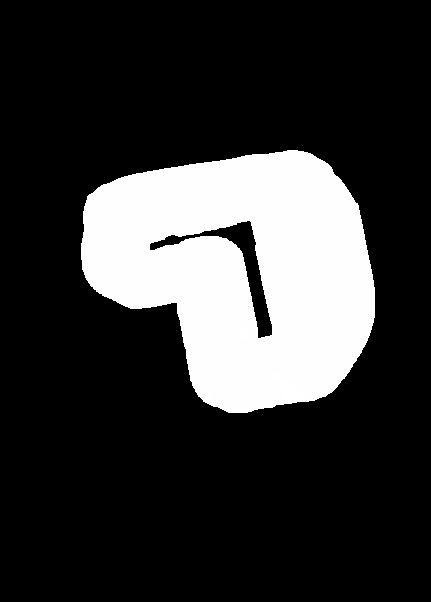

Data behind this chart, as committed beside it:
# x_m, y_m, w_tr_right_m, w_tr_left_m
2.849, -1.338, 1.856, 1.856
2.849, -1.388, 1.853, 1.853
2.899, -1.438, 1.882, 1.882
2.899, -1.488, 1.893, 1.893
2.899, -1.538, 1.9, 1.9
2.899, -1.588, 1.897, 1.897
2.949, -1.638, 1.867, 1.867
2.949, -1.688, 1.874, 1.874
2.949, -1.738, 1.883, 1.883
2.949, -1.788, 1.882, 1.882
2.949, -1.838, 1.868, 1.868
2.949, -1.888, 1.855, 1.855
2.999, -1.938, 1.874, 1.874
2.999, -1.988, 1.883, 1.883
2.999, -2.038, 1.874, 1.874
2.999, -2.088, 1.867, 1.867
2.999, -2.138, 1.861, 1.861
3.049, -2.188, 1.874, 1.874
3.049, -2.238, 1.883, 1.883
3.049, -2.288, 1.883, 1.883
3.049, -2.338, 1.874, 1.874
3.049, -2.388, 1.867, 1.867
3.049, -2.438, 1.855, 1.855
3.099, -2.488, 1.883, 1.883
3.099, -2.538, 1.883, 1.883
3.099, -2.588, 1.874, 1.874
3.099, -2.638, 1.867, 1.867
3.099, -2.688, 1.861, 1.861
3.099, -2.738, 1.855, 1.855
3.149, -2.788, 1.893, 1.893
3.149, -2.838, 1.883, 1.883
3.199, -2.888, 1.867, 1.867
3.199, -2.938, 1.874, 1.874
3.199, -2.988, 1.883, 1.883
3.199, -3.038, 1.893, 1.893
3.249, -3.088, 1.85, 1.85
3.249, -3.138, 1.85, 1.85
3.249, -3.188, 1.85, 1.85
3.249, -3.238, 1.851, 1.851
3.249, -3.288, 1.853, 1.853
3.249, -3.338, 1.855, 1.855
3.249, -3.388, 1.844, 1.844
3.249, -3.438, 1.834, 1.834
3.249, -3.488, 1.825, 1.825
3.249, -3.538, 1.817, 1.817
3.299, -3.588, 1.844, 1.844
3.299, -3.638, 1.855, 1.855
3.299, -3.688, 1.853, 1.853
3.299, -3.738, 1.851, 1.851
3.299, -3.788, 1.85, 1.85
3.299, -3.838, 1.85, 1.85
3.349, -3.888, 1.885, 1.885
3.349, -3.938, 1.883, 1.883
3.349, -3.988, 1.874, 1.874
3.349, -4.038, 1.867, 1.867
3.349, -4.088, 1.855, 1.855
3.399, -4.138, 1.893, 1.893
3.399, -4.188, 1.883, 1.883
3.399, -4.238, 1.874, 1.874
3.399, -4.288, 1.867, 1.867
... 578 more rows
